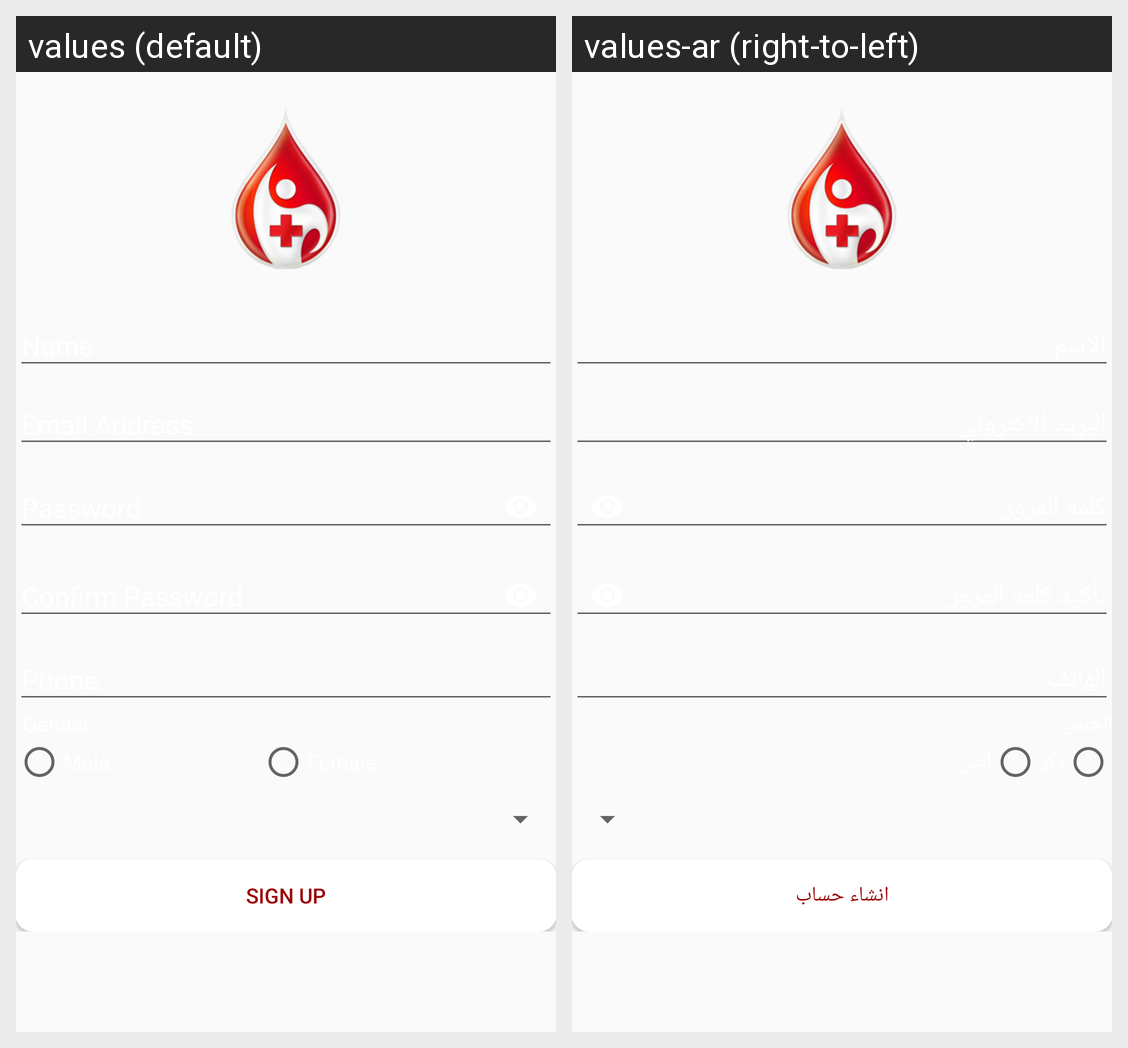

Strings drawn on this Android screen and how each of the app's shown locales translates them:
Android screen res/layout/activity_sign_up.xml rendered under 2 locales, left to right: values (default), values-ar (right-to-left). Device: Nexus 5 (rendered at 1080×1920; each locale shown at half size, 540×960, under a caption strip naming it); theme red.
Strings drawn on this screen, with the default value and each locale's value (text and hints the layout hard-codes, and strings that could not be matched under every locale, appear in the picture but are not listed):

name_hint
  values: Name
  values-ar: الاسم

email_hint
  values: Email Address
  values-ar: البريد الاكتروني

password_hint
  values: Password
  values-ar: كلمة المرور

confirm_password_hint
  values: Confirm Password
  values-ar: تأكيد كلمة المرور

phone_hint
  values: Phone
  values-ar: الهاتف

sign_up_button
  values: Sign up
  values-ar: انشاء حساب
